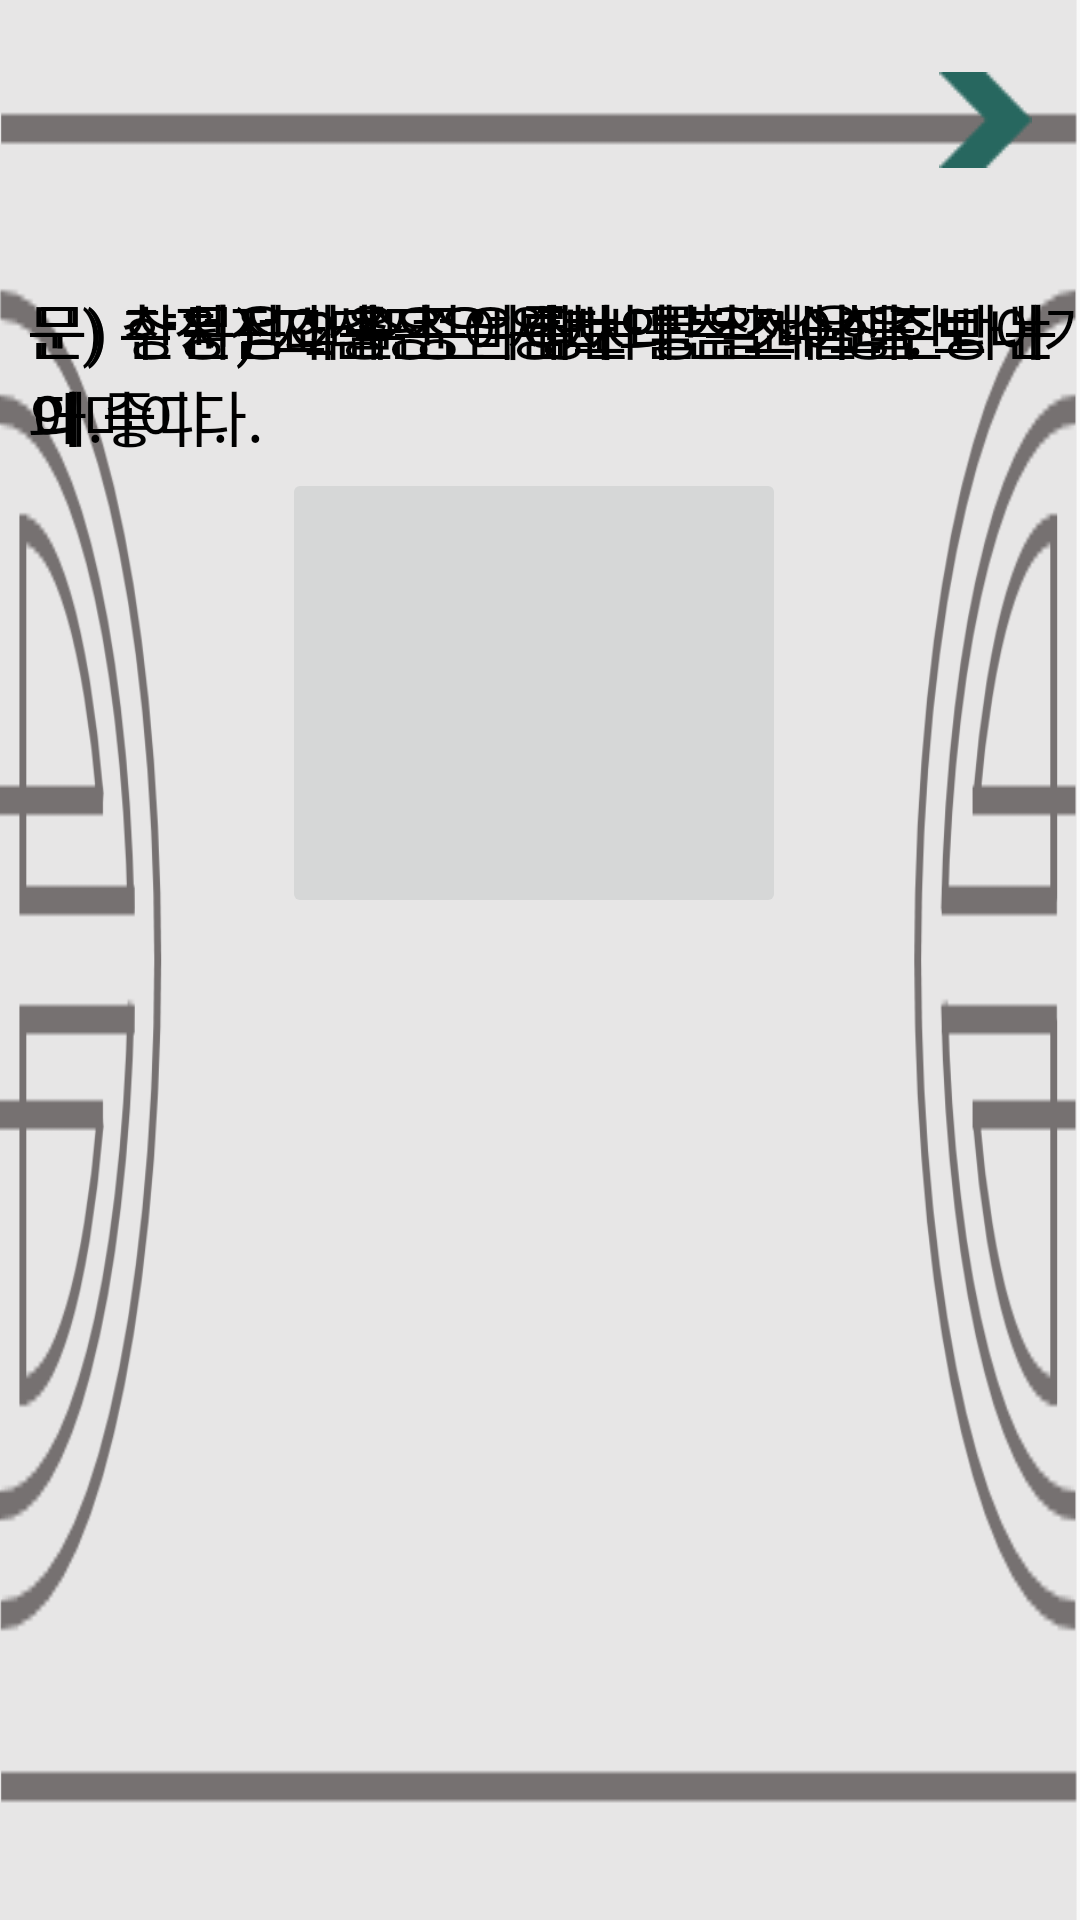

Layout XML and referenced resources for this Android screen:
<!-- AndroidManifest.xml: application theme AppTheme -->
<!-- res/layout/activity_quiz.xml -->
<android.support.constraint.ConstraintLayout xmlns:android="http://schemas.android.com/apk/res/android"
    xmlns:app="http://schemas.android.com/apk/res-auto"
    xmlns:tools="http://schemas.android.com/tools"
    android:id="@+id/quiz_bg"
    android:layout_width="match_parent"
    android:layout_height="match_parent"
    android:layout_marginTop="10dp"
    android:background="@drawable/quiz"
    tools:context=".Quiz">

    <TextView
        android:id="@+id/jaseon_quiz_q"
        android:layout_width="wrap_content"
        android:layout_height="wrap_content"
        android:layout_margin="90dp"
        android:layout_marginTop="180dp"
        android:maxLines="2"
        android:paddingTop="5dp"
        android:text="@string/jaseon_quiz_q"
        android:textColor="#000000"
        android:textSize="20sp"
        app:layout_constraintEnd_toEndOf="parent"
        app:layout_constraintHorizontal_bias="0.441"
        app:layout_constraintLeft_toLeftOf="parent"
        app:layout_constraintRight_toRightOf="parent"
        app:layout_constraintStart_toStartOf="parent"
        app:layout_constraintTop_toTopOf="parent" />

    <TextView
        android:id="@+id/naesoju_quiz_q"
        android:layout_width="wrap_content"
        android:layout_height="wrap_content"
        android:layout_margin="90dp"
        android:layout_marginTop="180dp"
        android:maxLines="2"
        android:paddingTop="5dp"
        android:text="@string/naesoju_quiz_q"
        android:textColor="#000000"
        android:textSize="20sp"
        app:layout_constraintEnd_toEndOf="parent"
        app:layout_constraintHorizontal_bias="0.441"
        app:layout_constraintLeft_toLeftOf="parent"
        app:layout_constraintRight_toRightOf="parent"
        app:layout_constraintStart_toStartOf="parent"
        app:layout_constraintTop_toTopOf="parent" />

    <TextView
        android:id="@+id/qyotae_quiz_q"
        android:layout_width="wrap_content"
        android:layout_height="wrap_content"
        android:layout_margin="90dp"
        android:layout_marginTop="180dp"
        android:maxLines="2"
        android:paddingTop="5dp"
        android:text="@string/gyotae_quiz_q"
        android:textColor="#000000"
        android:textSize="20sp"
        app:layout_constraintEnd_toEndOf="parent"
        app:layout_constraintHorizontal_bias="0.441"
        app:layout_constraintLeft_toLeftOf="parent"
        app:layout_constraintRight_toRightOf="parent"
        app:layout_constraintStart_toStartOf="parent"
        app:layout_constraintTop_toTopOf="parent" />

    <TextView
        android:id="@+id/hyangwon_quiz_q"
        android:layout_width="wrap_content"
        android:layout_height="wrap_content"
        android:layout_margin="90dp"
        android:layout_marginTop="180dp"
        android:maxLines="2"
        android:paddingTop="5dp"
        android:text="@string/hyangwon_quiz_q"
        android:textColor="#000000"
        android:textSize="20sp"
        app:layout_constraintEnd_toEndOf="parent"
        app:layout_constraintHorizontal_bias="0.441"
        app:layout_constraintLeft_toLeftOf="parent"
        app:layout_constraintRight_toRightOf="parent"
        app:layout_constraintStart_toStartOf="parent"
        app:layout_constraintTop_toTopOf="parent" />

    <TextView
        android:id="@+id/sujeong_quiz_q"
        android:layout_width="wrap_content"
        android:layout_height="wrap_content"
        android:layout_margin="90dp"
        android:layout_marginTop="72dp"
        android:maxLines="2"
        android:paddingTop="5dp"
        android:text="@string/sujeong_quiz_q"
        android:textColor="#000000"
        android:textSize="20sp"
        app:layout_constraintEnd_toEndOf="parent"
        app:layout_constraintHorizontal_bias="0.45"
        app:layout_constraintLeft_toLeftOf="parent"
        app:layout_constraintRight_toRightOf="parent"
        app:layout_constraintStart_toStartOf="parent"
        app:layout_constraintTop_toTopOf="parent" />


    <ImageButton
        android:id="@+id/right_btn"
        android:layout_width="150dp"
        android:layout_height="150dp"
        android:layout_gravity="center_vertical|center_horizontal"
        android:layout_marginStart="112dp"
        android:layout_marginTop="156dp"
        android:adjustViewBounds="true"
        android:scaleType="fitCenter"
        app:layout_constraintEnd_toEndOf="parent"
        app:layout_constraintHorizontal_bias="0.0"
        app:layout_constraintStart_toStartOf="parent"
        app:layout_constraintTop_toTopOf="parent"
        android:layout_marginLeft="112dp" />
    

    <ImageButton
        android:id="@+id/wrong_btn"
        android:layout_width="150dp"
        android:layout_height="150dp"
        android:layout_gravity="center_vertical|center_horizontal"
        android:layout_marginTop="156dp"
        android:layout_marginEnd="116dp"
        android:layout_marginRight="116dp"
        android:adjustViewBounds="true"
        android:scaleType="fitCenter"
        app:layout_constraintEnd_toEndOf="parent"
        app:layout_constraintTop_toTopOf="parent" />

    <ImageButton
        android:id="@+id/nextgo"
        android:layout_width="wrap_content"
        android:layout_height="wrap_content"
        android:layout_marginTop="24dp"
        android:layout_marginEnd="16dp"
        android:background="@drawable/dialog_next"
        app:layout_constraintEnd_toEndOf="parent"
        app:layout_constraintTop_toTopOf="parent"
        android:layout_marginRight="16dp" />

</android.support.constraint.ConstraintLayout>
<!-- resources referenced by this layout -->
<resources>
  <!-- drawable dialog_next: png bitmap (drawable, 423 bytes) -->
  <!-- drawable quiz: png bitmap (drawable, 14352 bytes) -->
  <string name="gyotae_quiz_q">문) 교태전은 왕비의 침전이다.</string>
  <string name="hyangwon_quiz_q">문) 향원정 2층은 여름보다는 겨울을 보내기에 좋다.</string>
  <string name="jaseon_quiz_q">문) 자선당은 세자의 침소이다.</string>
  <string name="naesoju_quiz_q">문) 잔치음식을 준비하는 방은 내소주방이다.</string>
  <string name="sujeong_quiz_q">문) 수정전의 수정은 정사를 잘 수행한다는 의미이다.</string>
  <style name="AppTheme" parent="Theme.AppCompat.Light.DarkActionBar">
          
          <item name="colorPrimary">@color/colorPrimary</item>
          <item name="colorPrimaryDark">@color/colorPrimaryDark</item>
          <item name="colorAccent">@color/colorAccent</item>
  
          
          <item name="windowActionBar">false</item>
          <item name="windowNoTitle">true</item>
      </style>
  <color name="colorPrimary">#C1AD95</color>
  <color name="colorPrimaryDark">#FDBF30</color>
  <color name="colorAccent">#184382</color>
</resources>
